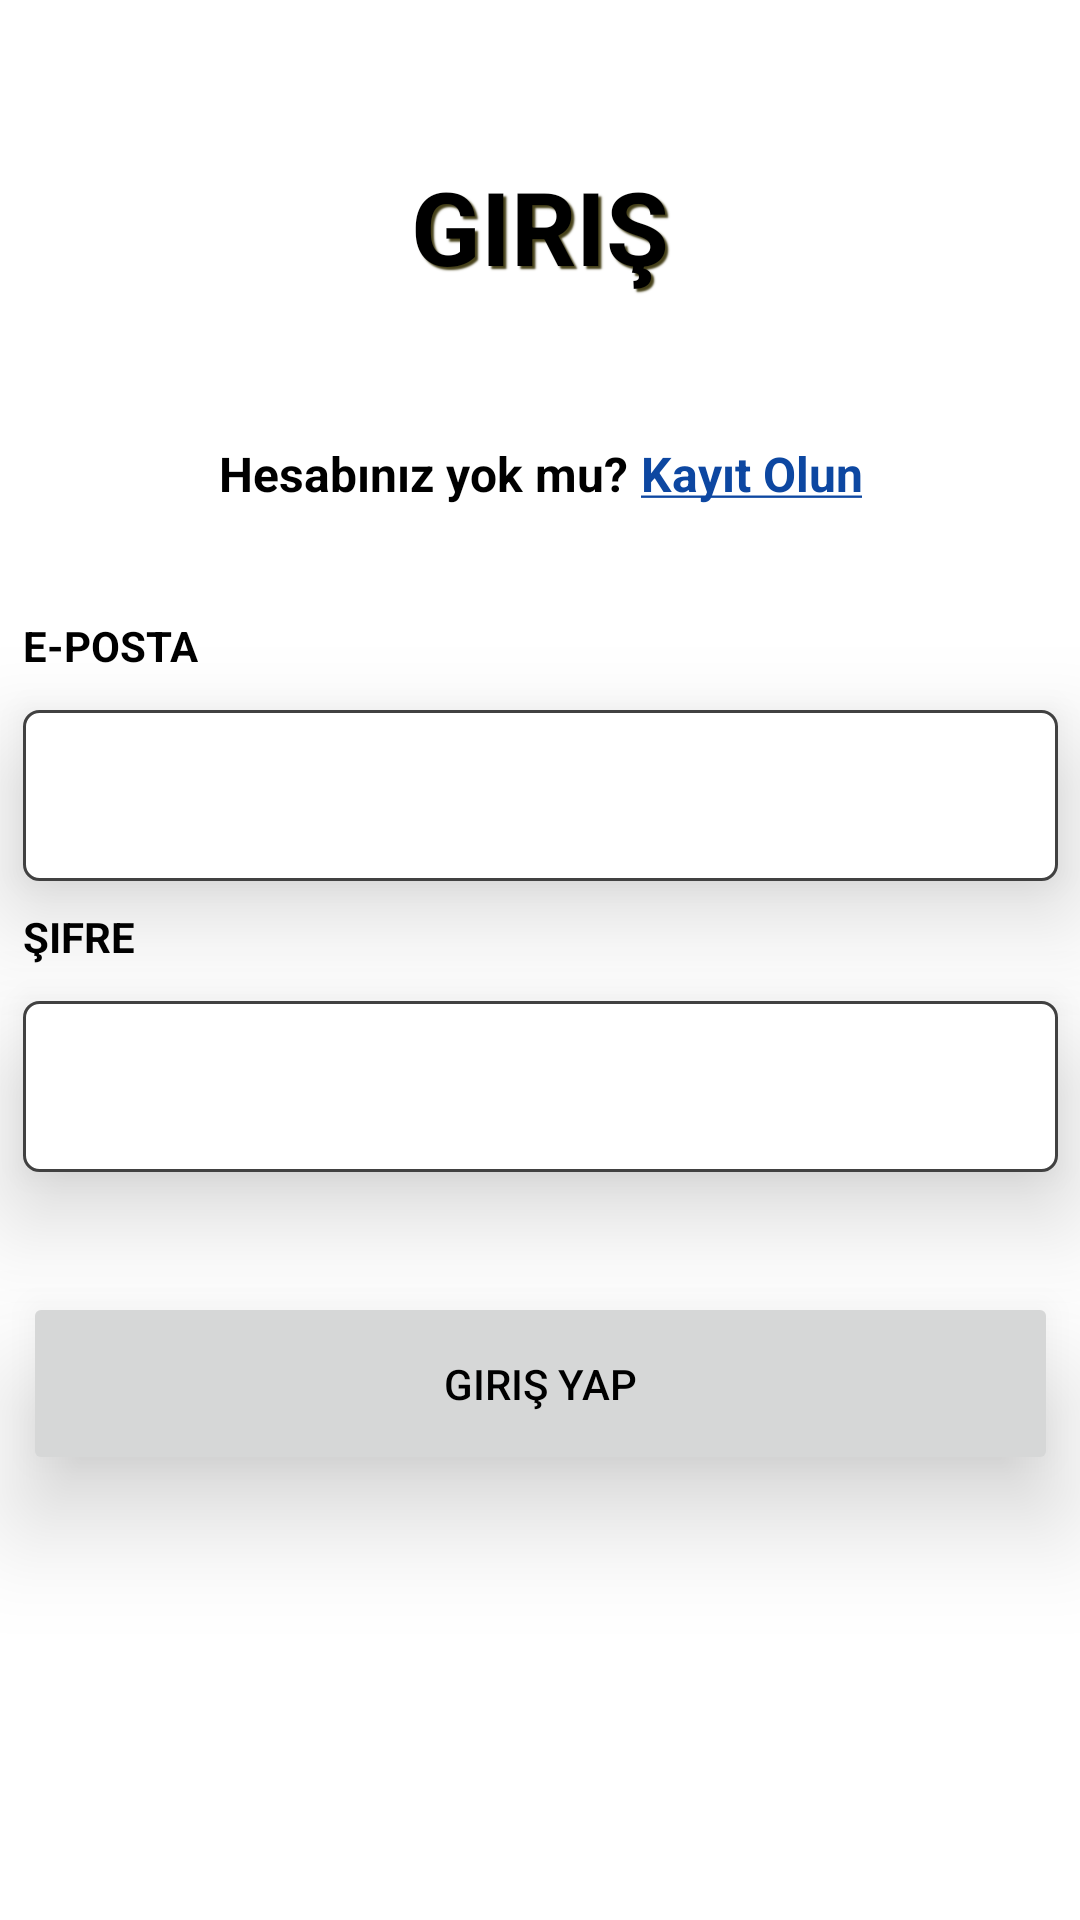

Layout XML and referenced resources for this Android screen:
<!-- AndroidManifest.xml: application theme Theme.HaberUygulamasi -->
<!-- res/layout/fragment_login.xml -->
<?xml version="1.0" encoding="utf-8"?>
<androidx.constraintlayout.widget.ConstraintLayout xmlns:android="http://schemas.android.com/apk/res/android"
    xmlns:app="http://schemas.android.com/apk/res-auto"
    xmlns:tools="http://schemas.android.com/tools"
    android:layout_width="match_parent"
    android:layout_height="match_parent"
    tools:context="net.perport.haberuygulamasi.Login.Fragments.LoginFragment">


        <TextView
            android:id="@+id/text_giris"
            android:layout_width="254dp"
            android:layout_height="71dp"
            android:layout_marginTop="40dp"
            android:gravity="center"
            android:shadowColor="@color/yellow_dark"
            android:shadowDx="3"
            android:shadowDy="3"
            android:shadowRadius="1"
            android:text="@string/giris"
            android:textAllCaps="true"
            android:textSize="34sp"
            android:textStyle="bold"
            android:translationZ="30dp"
            app:layout_constraintEnd_toEndOf="parent"
            app:layout_constraintHorizontal_bias=".5"
            app:layout_constraintStart_toStartOf="parent"
            app:layout_constraintTop_toTopOf="parent" />

        <TextView
            android:id="@+id/textView2"
            android:layout_width="wrap_content"
            android:layout_height="wrap_content"
            android:layout_marginTop="36dp"
            android:contextClickable="true"
            android:gravity="center_horizontal"
            android:linksClickable="true"
            android:text="@string/hesabinizYokMu"
            android:textSize="16sp"
            android:textStyle="bold"
            app:layout_constraintEnd_toStartOf="@+id/kayitOlunText"
            app:layout_constraintHorizontal_chainStyle="packed"
            app:layout_constraintStart_toStartOf="parent"
            app:layout_constraintTop_toBottomOf="@+id/text_giris" />

        <TextView
            android:id="@+id/kayitOlunText"
            android:layout_width="wrap_content"
            android:layout_height="wrap_content"
            android:layout_marginTop="36dp"
            android:contextClickable="true"
            android:gravity="center_horizontal"
            android:linksClickable="true"
            android:text="@string/kayitOlun"
            android:textColor="@color/clickableText"
            android:textSize="16sp"
            android:textStyle="bold"
            app:layout_constraintEnd_toEndOf="parent"
            app:layout_constraintStart_toEndOf="@+id/textView2"
            app:layout_constraintTop_toBottomOf="@+id/text_giris" />

        <TextView
            android:id="@+id/textView7"
            android:layout_width="wrap_content"
            android:layout_height="wrap_content"
            android:layout_marginTop="32dp"
            android:contextClickable="true"
            android:gravity="center_horizontal"
            android:linksClickable="true"
            android:text="@string/anonimOlarakDevamEt"
            android:textColor="@color/clickableText"
            android:textSize="16sp"
            android:textStyle="bold"
            android:visibility="gone"
            app:layout_constraintEnd_toEndOf="parent"
            app:layout_constraintStart_toStartOf="parent"
            app:layout_constraintTop_toBottomOf="@+id/button_giris" />

        <EditText
            android:id="@+id/input_email"
            android:layout_width="345dp"
            android:layout_height="57dp"
            android:layout_marginTop="68dp"
            android:autofillHints="emailAddress"
            android:background="@drawable/rounded_view"
            android:ems="10"
            android:inputType="textEmailAddress"
            android:translationZ="20dp"
            app:layout_constraintEnd_toEndOf="parent"
            app:layout_constraintHorizontal_weight="0"
            app:layout_constraintStart_toStartOf="parent"
            app:layout_constraintTop_toBottomOf="@+id/textView2" />

        <EditText
            android:id="@+id/input_password"
            android:layout_width="345dp"
            android:layout_height="57dp"
            android:layout_marginTop="40dp"
            android:autofillHints="password"
            android:background="@drawable/rounded_view"
            android:ems="10"
            android:inputType="textPassword"
            android:translationZ="20dp"
            app:layout_constraintEnd_toEndOf="parent"
            app:layout_constraintStart_toStartOf="parent"
            app:layout_constraintTop_toBottomOf="@+id/input_email" />

        <TextView
            android:id="@+id/textView5"
            android:layout_width="wrap_content"
            android:layout_height="wrap_content"
            android:layout_marginBottom="12dp"
            android:labelFor="@id/input_email"
            android:text="@string/email"
            android:textAllCaps="true"
            android:textStyle="bold"
            app:layout_constraintBottom_toTopOf="@+id/input_email"
            app:layout_constraintStart_toStartOf="@+id/input_email" />

        <TextView
            android:id="@+id/textView6"
            android:layout_width="wrap_content"
            android:layout_height="wrap_content"
            android:layout_marginBottom="12dp"
            android:labelFor="@id/input_password"
            android:text="@string/sifre"
            android:textAllCaps="true"
            android:textStyle="bold"
            app:layout_constraintBottom_toTopOf="@+id/input_password"
            app:layout_constraintStart_toStartOf="@+id/input_password" />

        <Button
            android:id="@+id/button_giris"
            android:layout_width="345dp"
            android:layout_height="61dp"
            android:layout_marginTop="40dp"
            android:clickable="true"
            android:enabled="true"
            android:focusable="true"
            android:hapticFeedbackEnabled="true"
            android:soundEffectsEnabled="true"
            android:text="@string/girisYap"
            android:translationZ="20dp"
            app:layout_constraintEnd_toEndOf="parent"
            app:layout_constraintStart_toStartOf="parent"
            app:layout_constraintTop_toBottomOf="@+id/input_password" />

        <ProgressBar
            android:id="@+id/progressBar"
            style="?android:attr/progressBarStyle"
            android:layout_width="wrap_content"
            android:layout_height="wrap_content"
            android:layout_marginTop="46dp"
            android:elevation="8dp"
            android:rotation="0"
            android:visibility="invisible"
            app:layout_constraintEnd_toEndOf="parent"
            app:layout_constraintHorizontal_bias="0.498"
            app:layout_constraintStart_toStartOf="parent"
            app:layout_constraintTop_toBottomOf="@+id/input_password" />

</androidx.constraintlayout.widget.ConstraintLayout>
<!-- resources referenced by this layout -->
<resources>
  <color name="clickableText">#0D47A1</color>
  <color name="yellow_dark">#464119</color>
  <!-- drawable rounded_view (drawable) -->
  <?xml version="1.0" encoding="utf-8"?>
  <shape xmlns:android="http://schemas.android.com/apk/res/android" >
      <stroke
          android:width="1dp"
          android:color="@color/gray" />
  
      <solid android:color="@android:color/background_light" />
  
      <padding
          android:left="1dp"
          android:right="1dp"
          android:bottom="1dp"
          android:top="1dp" />
  
      <corners android:radius="5dp" />
  </shape>
  <string name="anonimOlarakDevamEt"><u>Anonim olarak devam et</u></string>
  <string name="email">e-posta</string>
  <string name="giris">Giriş</string>
  <string name="girisYap">Giriş yap</string>
  <string name="hesabinizYokMu">Hesabınız yok mu?</string>
  <string name="kayitOlun">\ <u>Kayıt Olun</u></string>
  <string name="sifre">Şifre</string>
  <style name="Theme.HaberUygulamasi" parent="Theme.MaterialComponents.DayNight.NoActionBar">
          
          <item name="colorPrimary">@color/clickableText</item>
          <item name="colorPrimaryVariant">@color/cyan_600</item>
          <item name="colorOnPrimary">@color/black</item>
          
          <item name="colorSecondary">@color/clickableText</item>
          <item name="colorSecondaryVariant">@color/cyan_600</item>
          <item name="colorOnSecondary">@color/white</item>
          
          <item name="android:statusBarColor" tools:targetApi="l">?attr/colorPrimary</item>
          
          <item name="android:textColor">@color/black</item>
          <item name="android:colorAccent">?attr/colorPrimaryVariant</item>
      </style>
  <color name="gray">#414141</color>
  <color name="cyan_600">#1E88E5</color>
  <color name="black">#FF000000</color>
  <color name="white">#FFFFFFFF</color>
</resources>
